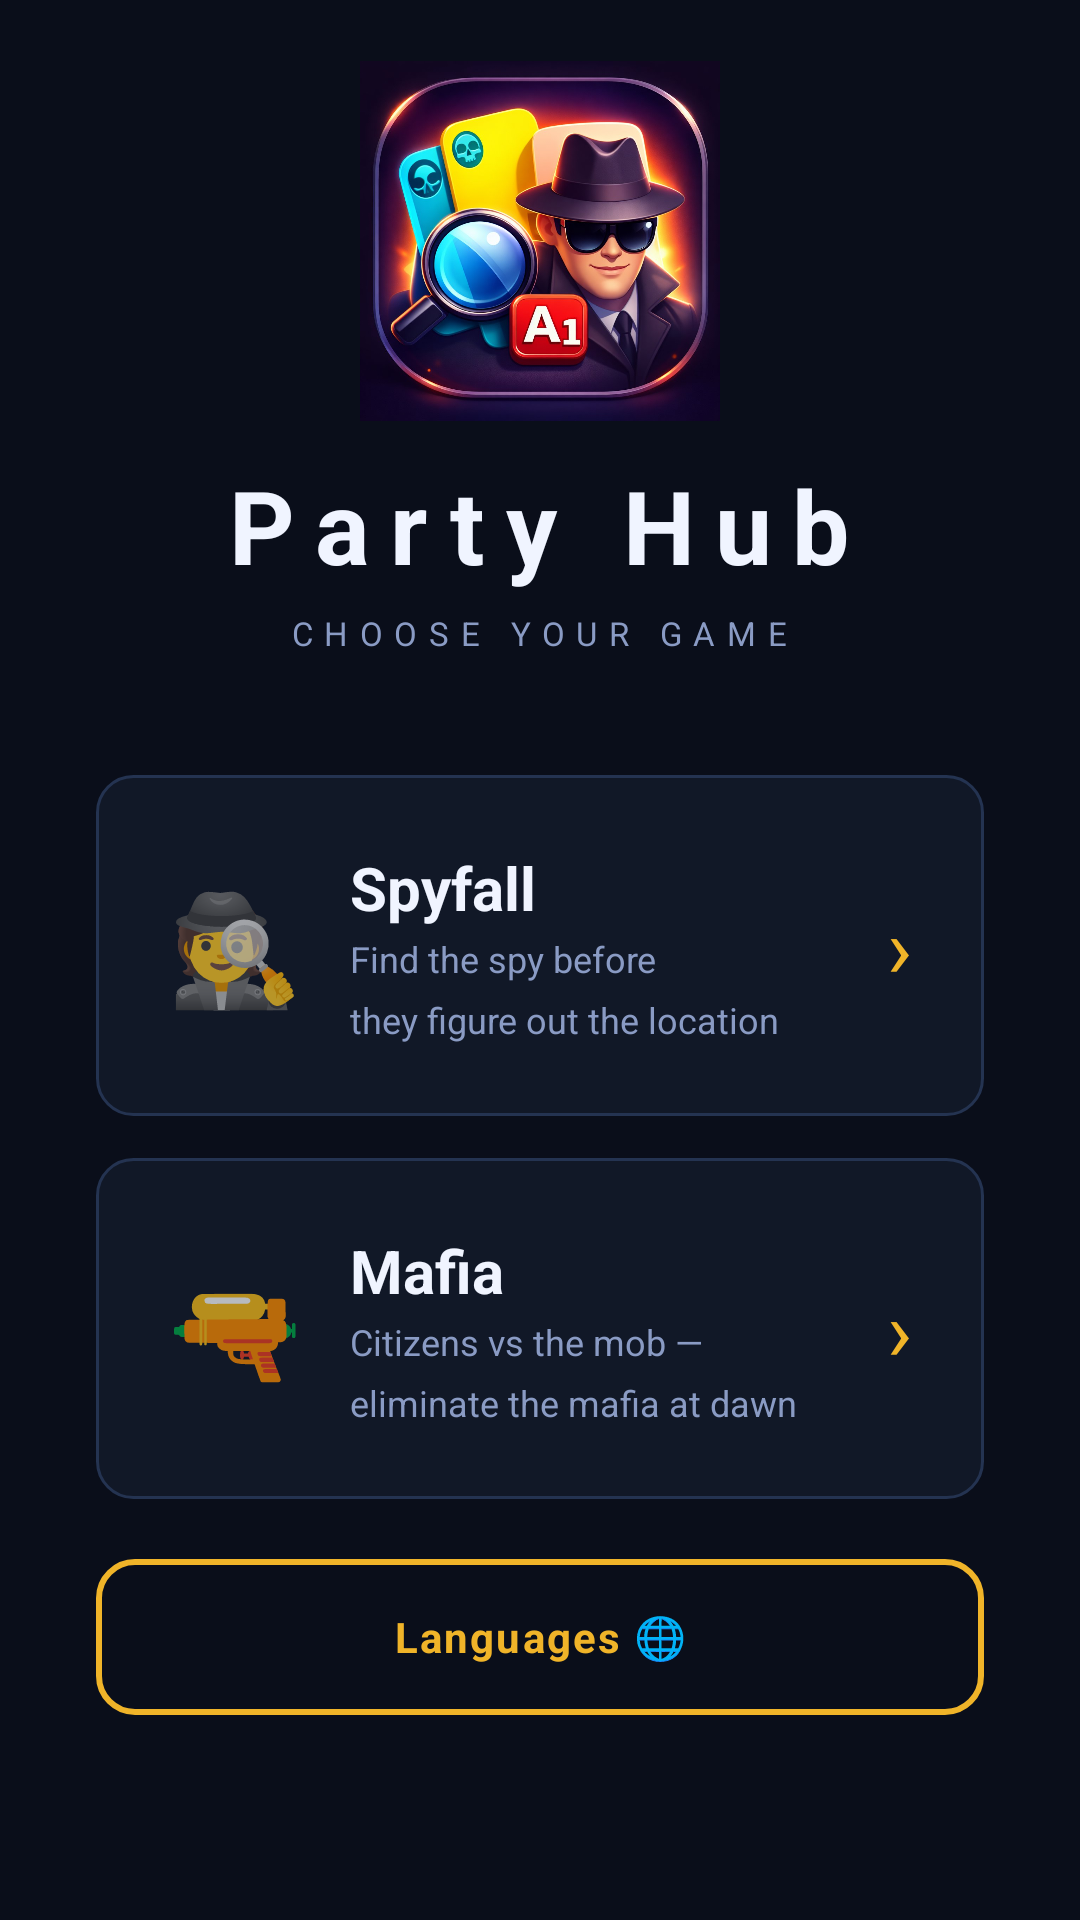

Reconstruct the res/layout file that produces this screen, plus the resources it refers to.
<!-- AndroidManifest.xml: application theme Theme.Miniprojet -->
<!-- res/layout/activity_home.xml -->
<?xml version="1.0" encoding="utf-8"?>
<FrameLayout
    xmlns:android="http://schemas.android.com/apk/res/android"
    android:layout_width="match_parent"
    android:layout_height="match_parent"
    android:background="@color/bg_dark">

    <LinearLayout
        android:layout_width="match_parent"
        android:layout_height="match_parent"
        android:orientation="vertical"
        android:gravity="center"
        android:paddingStart="32dp"
        android:paddingEnd="32dp"
        android:paddingBottom="48dp">

        <ImageView
            android:layout_width="120dp"
            android:layout_height="120dp"
            android:src="@drawable/app_logo"
            android:scaleType="fitCenter"
            android:layout_gravity="center"
            android:layout_marginBottom="12dp"
            android:contentDescription="@string/app_name"/>

        
        <TextView
            android:layout_width="wrap_content"
            android:layout_height="wrap_content"
            android:text="@string/app_name"
            android:textSize="34sp"
            android:textStyle="bold"
            android:letterSpacing="0.2"
            android:textColor="@color/text_primary"
            android:gravity="center"/>

        <TextView
            android:layout_width="wrap_content"
            android:layout_height="wrap_content"
            android:text="@string/home_choose_game"
            android:textSize="11sp"
            android:letterSpacing="0.35"
            android:textColor="@color/text_secondary"
            android:gravity="center"
            android:layout_marginTop="6dp"
            android:layout_marginBottom="40dp"/>

        
        <LinearLayout
            android:id="@+id/card_spyfall"
            android:layout_width="match_parent"
            android:layout_height="wrap_content"
            android:background="@drawable/bg_card"
            android:orientation="horizontal"
            android:gravity="center_vertical"
            android:padding="24dp"
            android:layout_marginBottom="14dp"
            android:clickable="true"
            android:focusable="true">

            <TextView
                android:layout_width="wrap_content"
                android:layout_height="wrap_content"
                android:text="🕵️"
                android:textSize="36sp"
                android:layout_marginEnd="16dp"/>

            <LinearLayout
                android:layout_width="0dp"
                android:layout_height="wrap_content"
                android:layout_weight="1"
                android:orientation="vertical">

                <TextView
                    android:layout_width="wrap_content"
                    android:layout_height="wrap_content"
                    android:text="@string/game_spyfall"
                    android:textSize="20sp"
                    android:textStyle="bold"
                    android:textColor="@color/text_primary"/>

                <TextView
                    android:layout_width="wrap_content"
                    android:layout_height="wrap_content"
                    android:text="@string/home_spyfall_desc"
                    android:textSize="12sp"
                    android:textColor="@color/text_secondary"
                    android:lineSpacingMultiplier="1.4"
                    android:layout_marginTop="2dp"/>
            </LinearLayout>

            <TextView
                android:layout_width="wrap_content"
                android:layout_height="wrap_content"
                android:text="›"
                android:textSize="28sp"
                android:textColor="@color/gold"
                android:layout_marginStart="8dp"/>
        </LinearLayout>

        
        <LinearLayout
            android:id="@+id/card_mafia"
            android:layout_width="match_parent"
            android:layout_height="wrap_content"
            android:background="@drawable/bg_card"
            android:orientation="horizontal"
            android:gravity="center_vertical"
            android:padding="24dp"
            android:layout_marginBottom="20dp"
            android:clickable="true"
            android:focusable="true">

            <TextView
                android:layout_width="wrap_content"
                android:layout_height="wrap_content"
                android:text="🔫"
                android:textSize="36sp"
                android:layout_marginEnd="16dp"/>

            <LinearLayout
                android:layout_width="0dp"
                android:layout_height="wrap_content"
                android:layout_weight="1"
                android:orientation="vertical">

                <TextView
                    android:layout_width="wrap_content"
                    android:layout_height="wrap_content"
                    android:text="@string/game_mafia"
                    android:textSize="20sp"
                    android:textStyle="bold"
                    android:textColor="@color/text_primary"/>

                <TextView
                    android:layout_width="wrap_content"
                    android:layout_height="wrap_content"
                    android:text="@string/home_mafia_desc"
                    android:textSize="12sp"
                    android:textColor="@color/text_secondary"
                    android:lineSpacingMultiplier="1.4"
                    android:layout_marginTop="2dp"/>
            </LinearLayout>

            <TextView
                android:layout_width="wrap_content"
                android:layout_height="wrap_content"
                android:text="›"
                android:textSize="28sp"
                android:textColor="@color/gold"
                android:layout_marginStart="8dp"/>
        </LinearLayout>

        
        <TextView
            android:id="@+id/btn_change_language"
            android:layout_width="match_parent"
            android:layout_height="52dp"
            android:text="@string/home_languages"
            android:textSize="14sp"
            android:textStyle="bold"
            android:letterSpacing="0.05"
            android:gravity="center"
            android:textColor="@color/gold"
            android:background="@drawable/bg_button_outline"
            android:clickable="true"
            android:focusable="true"/>

    </LinearLayout>
</FrameLayout>
<!-- resources referenced by this layout -->
<resources>
  <color name="bg_dark">#0A0E1A</color>
  <color name="gold">#F0B429</color>
  <color name="text_primary">#F0F4FF</color>
  <color name="text_secondary">#8A9BC4</color>
  <!-- drawable app_logo: jpg bitmap (drawable, 124278 bytes) -->
  <!-- drawable bg_button_outline (drawable) -->
  <?xml version="1.0" encoding="utf-8"?>
  <shape xmlns:android="http://schemas.android.com/apk/res/android"
      android:shape="rectangle">
  
      <solid android:color="@android:color/transparent" />
  
      <stroke
          android:width="2dp"
          android:color="@color/gold" />
  
      <corners android:radius="12dp" />
  
  </shape>
  <!-- drawable bg_card (drawable) -->
  <?xml version="1.0" encoding="utf-8"?>
  <shape xmlns:android="http://schemas.android.com/apk/res/android">
      <solid android:color="@color/bg_card"/>
      <stroke android:width="1dp" android:color="@color/border"/>
      <corners android:radius="12dp"/>
  </shape>
  <string name="app_name">Party Hub</string>
  <string name="game_mafia">Mafia</string>
  <string name="game_spyfall">Spyfall</string>
  <string name="home_choose_game">CHOOSE YOUR GAME</string>
  <string name="home_languages">Languages 🌐</string>
  <string name="home_mafia_desc">Citizens vs the mob —\neliminate the mafia at dawn</string>
  <string name="home_spyfall_desc">Find the spy before\nthey figure out the location</string>
  <style name="Theme.Miniprojet" parent="Theme.MaterialComponents.NoActionBar">
          <item name="android:windowBackground">@color/bg_dark</item>
          <item name="android:statusBarColor">@color/bg_dark</item>
          <item name="android:navigationBarColor">@color/bg_dark</item>
          <item name="colorPrimary">@color/gold</item>
          <item name="colorPrimaryVariant">@color/gold_dim</item>
          <item name="colorOnPrimary">@color/bg_dark</item>
          <item name="android:textColorPrimary">@color/text_primary</item>
          <item name="android:textColorSecondary">@color/text_secondary</item>
      </style>
  <color name="bg_card">#111827</color>
  <color name="border">#243351</color>
  <color name="gold_dim">#7A5C14</color>
</resources>
